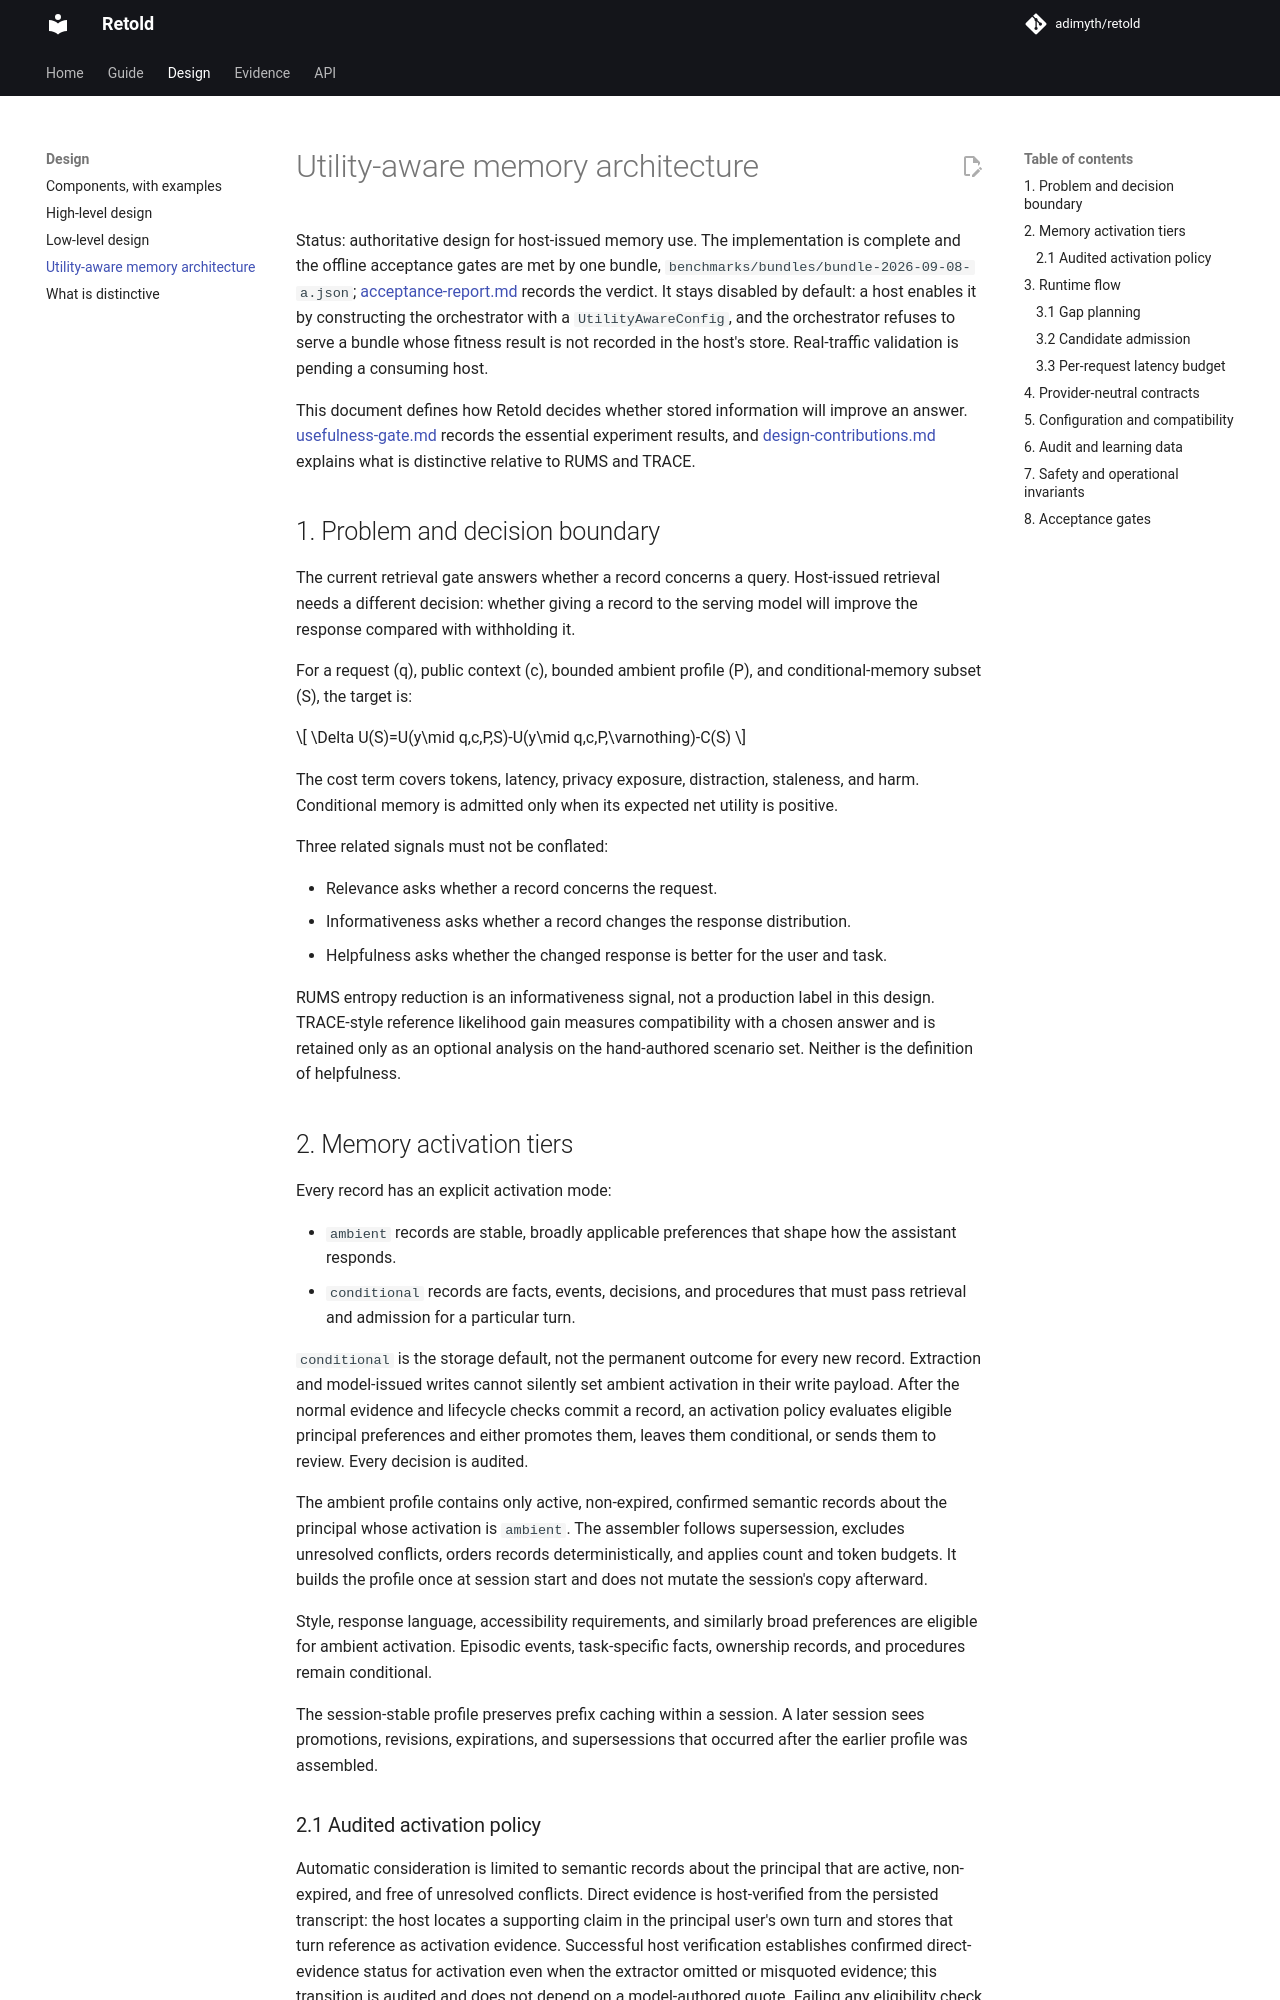

repository: adimyth/memory-weave · page: utility-aware-memory-architecture/index.html · generator: mkdocs

# Utility-aware memory architecture

Status: authoritative design for host-issued memory use. The implementation is complete and the offline acceptance gates are met by one bundle, `benchmarks/bundles/bundle-2026-09-08-a.json`; [acceptance-report.md](acceptance-report.md) records the verdict. It stays disabled by default: a host enables it by constructing the orchestrator with a `UtilityAwareConfig`, and the orchestrator refuses to serve a bundle whose fitness result is not recorded in the host's store. Real-traffic validation is pending a consuming host.

This document defines how Retold decides whether stored information will improve an answer. [usefulness-gate.md](usefulness-gate.md) records the essential experiment results, and [design-contributions.md](design-contributions.md) explains what is distinctive relative to RUMS and TRACE.

## 1. Problem and decision boundary

The current retrieval gate answers whether a record concerns a query. Host-issued retrieval needs a different decision: whether giving a record to the serving model will improve the response compared with withholding it.

For a request (q), public context (c), bounded ambient profile (P), and conditional-memory subset (S), the target is:

\[
\Delta U(S)=U(y\mid q,c,P,S)-U(y\mid q,c,P,\varnothing)-C(S)
\]

The cost term covers tokens, latency, privacy exposure, distraction, staleness, and harm. Conditional memory is admitted only when its expected net utility is positive.

Three related signals must not be conflated:

- Relevance asks whether a record concerns the request.
- Informativeness asks whether a record changes the response distribution.
- Helpfulness asks whether the changed response is better for the user and task.

RUMS entropy reduction is an informativeness signal, not a production label in this design. TRACE-style reference likelihood gain measures compatibility with a chosen answer and is retained only as an optional analysis on the hand-authored scenario set. Neither is the definition of helpfulness.

## 2. Memory activation tiers

Every record has an explicit activation mode:

- `ambient` records are stable, broadly applicable preferences that shape how the assistant responds.
- `conditional` records are facts, events, decisions, and procedures that must pass retrieval and admission for a particular turn.

`conditional` is the storage default, not the permanent outcome for every new record. Extraction and model-issued writes cannot silently set ambient activation in their write payload. After the normal evidence and lifecycle checks commit a record, an activation policy evaluates eligible principal preferences and either promotes them, leaves them conditional, or sends them to review. Every decision is audited.

The ambient profile contains only active, non-expired, confirmed semantic records about the principal whose activation is `ambient`. The assembler follows supersession, excludes unresolved conflicts, orders records deterministically, and applies count and token budgets. It builds the profile once at session start and does not mutate the session's copy afterward.

Style, response language, accessibility requirements, and similarly broad preferences are eligible for ambient activation. Episodic events, task-specific facts, ownership records, and procedures remain conditional.

The session-stable profile preserves prefix caching within a session. A later session sees promotions, revisions, expirations, and supersessions that occurred after the earlier profile was assembled.
